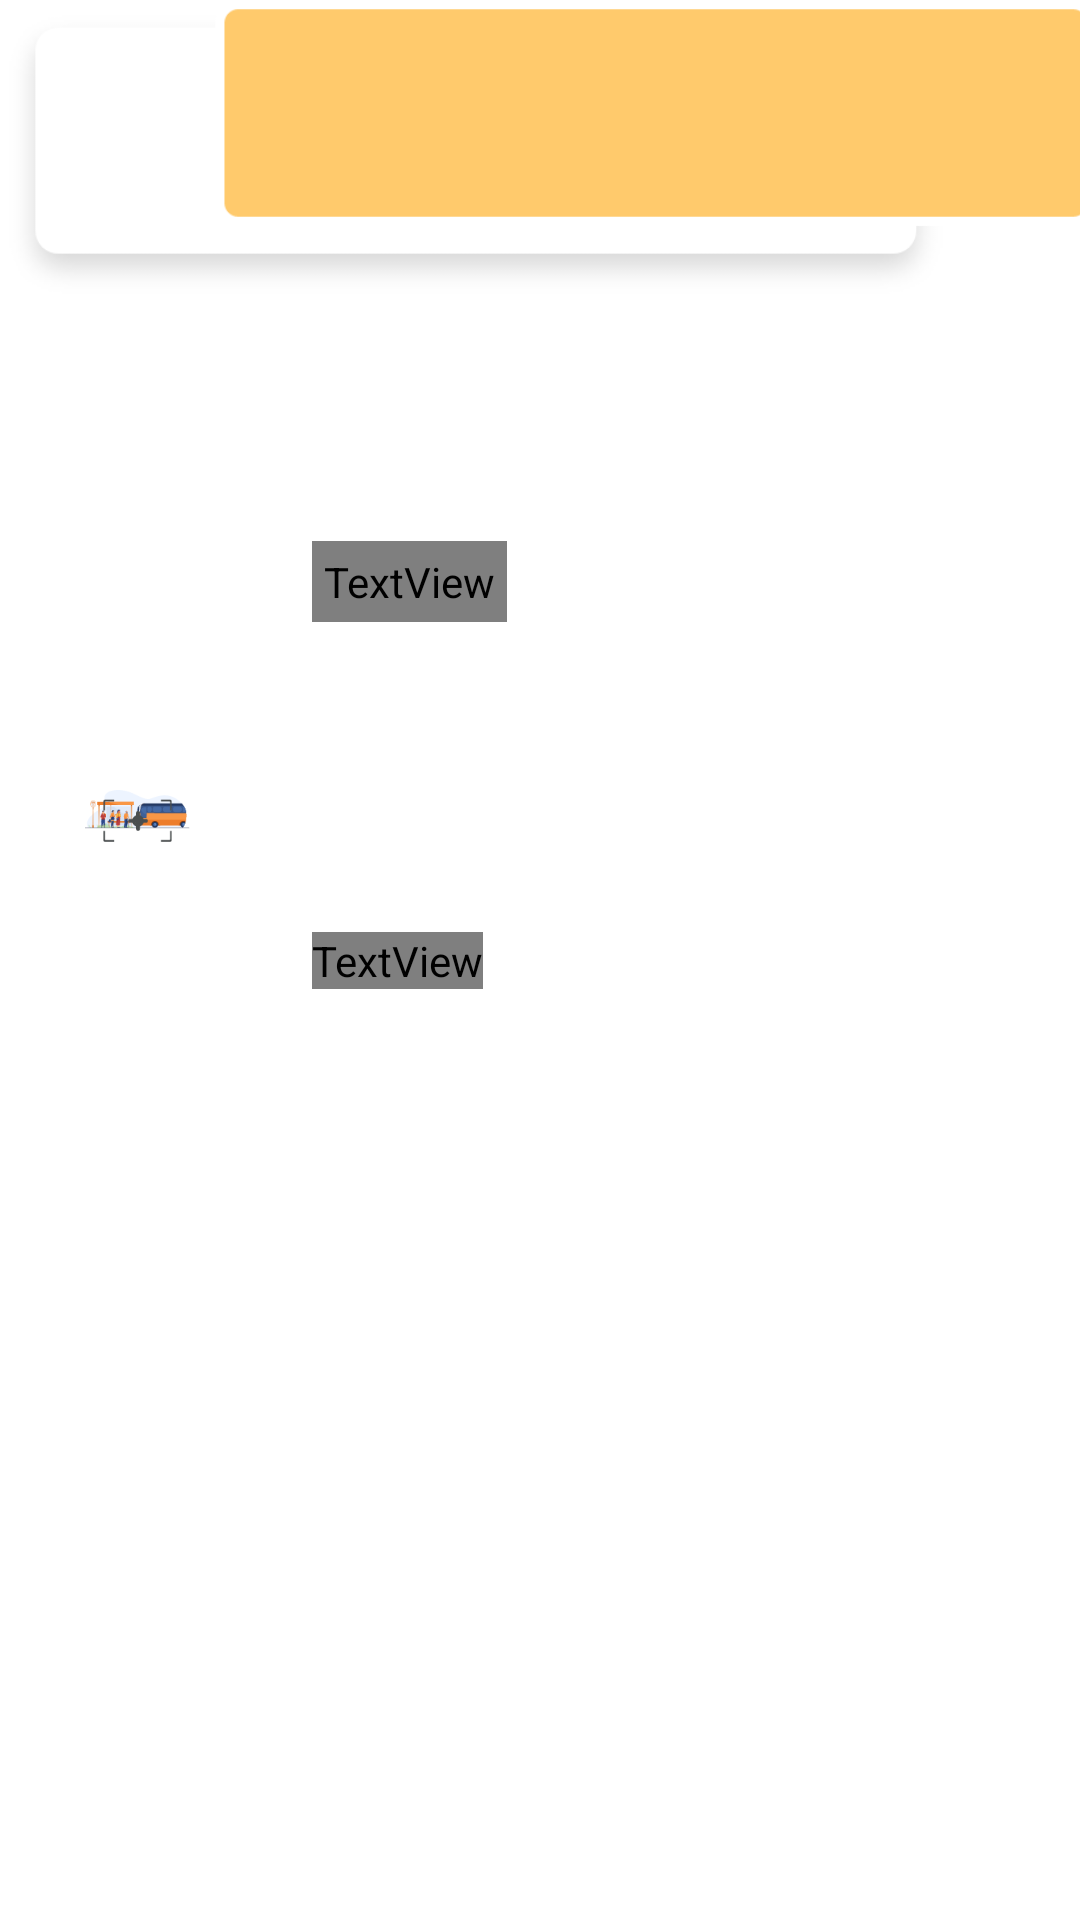

Layout XML and referenced resources for this Android screen:
<!-- AndroidManifest.xml: fallback theme Theme.MaterialComponents.DayNight.NoActionBar -->
<!-- res/layout/stations_list.xml -->
<?xml version="1.0" encoding="utf-8"?>
<FrameLayout xmlns:android="http://schemas.android.com/apk/res/android"
    xmlns:app="http://schemas.android.com/apk/res-auto"
    xmlns:tools="http://schemas.android.com/tools"
    android:layout_width="match_parent"
    android:layout_height="wrap_content"
    android:layout_marginTop="10dp"
    android:clickable="true"
    android:focusable="true"
    android:textAlignment="viewEnd">


    <androidx.constraintlayout.widget.ConstraintLayout
        android:layout_width="match_parent"
        android:layout_height="match_parent">

        <ImageView
            android:id="@+id/list_imageBackground"
            android:layout_width="394dp"
            android:layout_height="103dp"
            android:contentDescription="@string/description_list_item_background"
            app:layout_constraintEnd_toEndOf="parent"
            app:layout_constraintHorizontal_bias="0.47"
            app:layout_constraintStart_toStartOf="parent"
            app:srcCompat="@drawable/list_item_bg"
            tools:ignore="MissingConstraints"
            tools:layout_editor_absoluteY="0dp" />

        <TextView
            android:id="@+id/station_textBusNumber"
            android:layout_width="wrap_content"
            android:layout_height="wrap_content"
            android:layout_marginStart="104dp"
            android:fontFamily="@font/abeezee"
            android:text="@string/placeholder_station_buses"
            android:textAlignment="center"
            android:textColor="@color/font_color_white"
            android:textColorHint="#FFFFFF"
            android:textSize="12sp"
            app:layout_constraintBottom_toBottomOf="parent"
            app:layout_constraintStart_toStartOf="parent"
            app:layout_constraintTop_toTopOf="parent"
            tools:ignore="MissingConstraints" />

        <TextView
            android:id="@+id/station_textName"
            android:layout_width="wrap_content"
            android:layout_height="wrap_content"
            android:fontFamily="@font/wendy_one"
            android:padding="4dp"
            android:text="@string/placeholder_station_name"
            android:textAlignment="viewStart"
            android:textColor="@color/font_color_white"
            android:textColorHint="#FFFFFF"
            android:textSize="14sp"
            app:layout_constraintBottom_toTopOf="@+id/station_textBusNumber"
            app:layout_constraintStart_toStartOf="@+id/station_textBusNumber"
            app:layout_constraintTop_toTopOf="parent"
            app:layout_constraintVertical_bias="0.636"
            tools:ignore="MissingConstraints,SmallSp" />

        <ImageButton
            android:id="@+id/buttonDetail"
            android:layout_width="wrap_content"
            android:layout_height="wrap_content"
            android:layout_marginStart="44dp"
            android:background="#FFFFFF"
            app:layout_constraintBottom_toBottomOf="parent"
            app:layout_constraintStart_toStartOf="@+id/list_imageBackground"
            app:layout_constraintTop_toTopOf="parent"
            app:layout_constraintVertical_bias="0.423"
            app:srcCompat="@drawable/list_button"
            tools:ignore="MissingConstraints" />

    </androidx.constraintlayout.widget.ConstraintLayout>

</FrameLayout>
<!-- resources referenced by this layout -->
<resources>
  <color name="font_color_white">#FFFFFF</color>
  <!-- drawable list_button: png bitmap (drawable-xhdpi, 3059 bytes) -->
  <!-- drawable list_item_bg: png bitmap (drawable-hdpi, 2708 bytes) -->
  <string name="description_list_item_background">list_item_background</string>
  <string name="placeholder_station_buses">station_buses</string>
  <string name="placeholder_station_name">station_name</string>
</resources>
